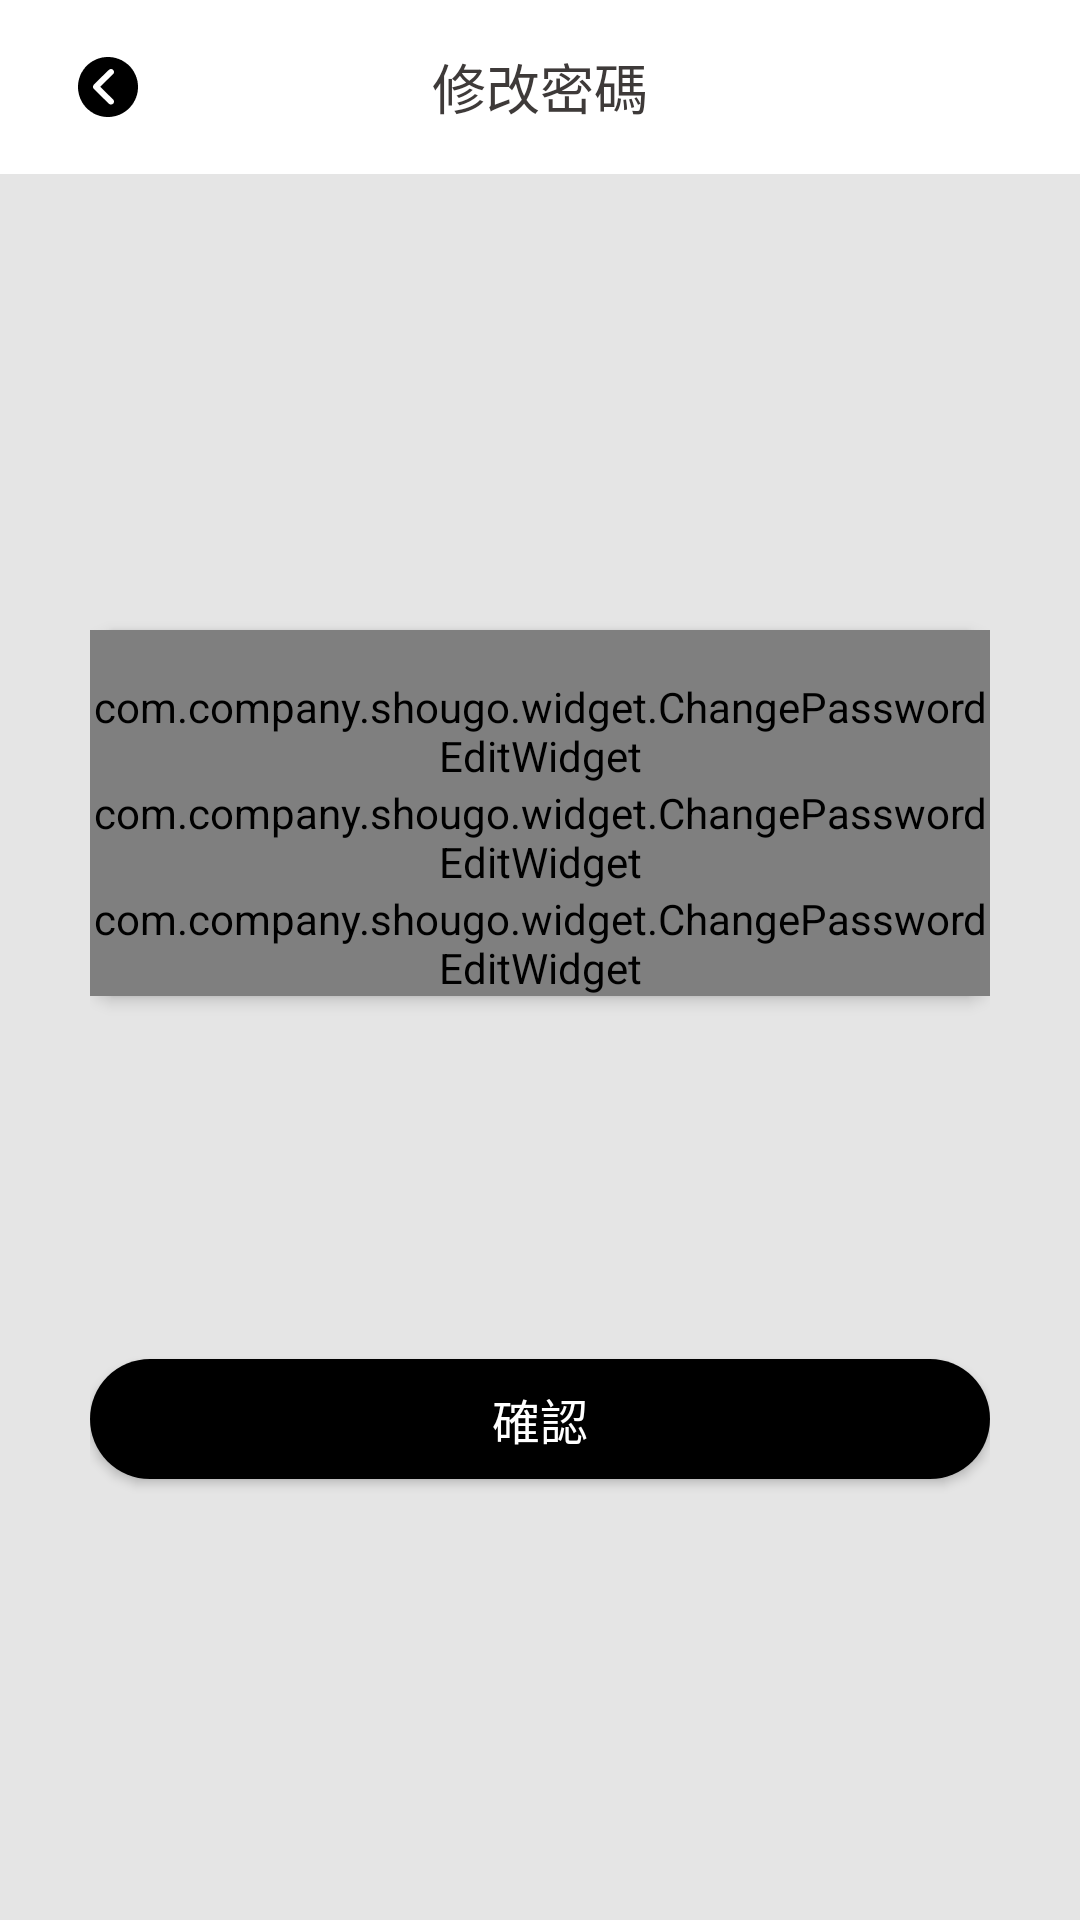

Write the Android layout XML for this screen, with the resource values it uses.
<!-- AndroidManifest.xml: application theme Theme.Shougo -->
<!-- res/layout/activity_change_password.xml -->
<?xml version="1.0" encoding="utf-8"?>
<layout xmlns:android="http://schemas.android.com/apk/res/android"
    xmlns:app="http://schemas.android.com/apk/res-auto">

    <data>

    </data>
    <androidx.constraintlayout.widget.ConstraintLayout
        android:layout_width="match_parent"
        android:layout_height="match_parent">
        <RelativeLayout
            android:layout_width="match_parent"
            android:layout_height="58dp"
            android:paddingLeft="16dp"
            android:paddingRight="16dp"
            app:layout_constraintTop_toTopOf="parent"
            android:background="@color/white"
            android:id="@+id/topView">
            <ImageView
                android:layout_width="40dp"
                android:layout_height="40dp"
                android:src="@drawable/btn_back_default"
                android:padding="10dp"
                android:layout_centerVertical="true"
                android:id="@+id/back"/>
            <TextView
                android:layout_width="wrap_content"
                android:layout_height="wrap_content"
                android:text="@string/change_password"
                android:textSize="@dimen/main_big_title_size"
                android:textColor="@color/main_black"
                android:layout_centerInParent="true"/>
        </RelativeLayout>
        <LinearLayout
            android:layout_width="match_parent"
            android:layout_height="0dp"
            android:orientation="vertical"
            app:layout_constraintTop_toBottomOf="@+id/topView"
            app:layout_constraintBottom_toBottomOf="parent"
            android:background="@color/bg_gray"
            android:paddingLeft="@dimen/btn_p_l"
            android:paddingRight="@dimen/btn_p_r">

            <View
                android:layout_width="match_parent"
                android:layout_height="0dp"
                android:layout_weight="1.3"/>
            <LinearLayout
                android:layout_width="match_parent"
                android:layout_height="wrap_content"
                android:orientation="vertical"
                android:background="@drawable/bg10_white"
                android:elevation="3dp"
                android:layout_marginTop="16dp"
                android:layout_marginBottom="16dp">
                <com.company.shougo.widget.ChangePasswordEditWidget
                    android:layout_width="match_parent"
                    android:layout_height="wrap_content"
                    android:paddingTop="16dp"
                    app:password_type="oldPassword"
                    android:id="@+id/oldPassword"/>
                <com.company.shougo.widget.ChangePasswordEditWidget
                    android:layout_width="match_parent"
                    android:layout_height="wrap_content"
                    app:password_type="newPassword"
                    android:id="@+id/newPassword"/>
                <com.company.shougo.widget.ChangePasswordEditWidget
                    android:layout_width="match_parent"
                    android:layout_height="wrap_content"
                    app:password_type="confirmNewPassword"
                    android:id="@+id/confirmNewPassword"/>
            </LinearLayout>
            <View
                android:layout_width="match_parent"
                android:layout_height="0dp"
                android:layout_weight="1"/>
            <androidx.appcompat.widget.AppCompatButton
                android:layout_width="match_parent"
                android:layout_height="40dp"
                android:text="@string/confirm"
                android:textSize="@dimen/main_title_size"
                android:textColor="@color/white"
                android:background="@drawable/bg35_black"
                android:id="@+id/change_finish"/>
            <View
                android:layout_width="match_parent"
                android:layout_height="0dp"
                android:layout_weight="1.4"/>
        </LinearLayout>
    </androidx.constraintlayout.widget.ConstraintLayout>


</layout>
<!-- resources referenced by this layout -->
<resources>
  <color name="bg_gray">#E5E5E5</color>
  <color name="main_black">#3E3A39</color>
  <color name="white">#FFFFFFFF</color>
  <dimen name="btn_p_l">30dp</dimen>
  <dimen name="btn_p_r">30dp</dimen>
  <dimen name="main_big_title_size">18sp</dimen>
  <dimen name="main_title_size">16sp</dimen>
  <!-- drawable bg10_white (drawable) -->
  <shape xmlns:android="http://schemas.android.com/apk/res/android"
      android:shape="rectangle">
      <corners android:radius="10dp"/>
      <gradient
          android:startColor="@color/white"
          android:endColor="@color/white" />
  </shape>
  <!-- drawable bg35_black (drawable) -->
  <shape xmlns:android="http://schemas.android.com/apk/res/android"
      android:shape="rectangle">
      <corners android:radius="35dp"/>
      <gradient
          android:startColor="@color/black"
          android:endColor="@color/black" />
  </shape>
  <!-- drawable btn_back_default: png bitmap (drawable, 869 bytes) -->
  <string name="change_password">修改密碼</string>
  <string name="confirm">確認</string>
  <style name="Theme.Shougo" parent="Theme.MaterialComponents.DayNight.NoActionBar">
          
          <item name="colorPrimary">@color/purple_500</item>
          <item name="colorPrimaryVariant">@color/purple_700</item>
          <item name="colorOnPrimary">@color/white</item>
          
          <item name="colorSecondary">@color/teal_200</item>
          <item name="colorSecondaryVariant">@color/teal_700</item>
          <item name="colorOnSecondary">@color/black</item>
          
          <item name="android:statusBarColor" tools:targetApi="l">?attr/colorPrimaryVariant</item>
          <item name="bottomSheetDialogTheme">@style/AppBottomSheetDialogTheme</item>
          
      </style>
  <color name="black">#FF000000</color>
  <color name="purple_500">#FF6200EE</color>
  <color name="purple_700">#FF3700B3</color>
  <color name="teal_200">#FF03DAC5</color>
  <color name="teal_700">#FF018786</color>
  <style name="AppBottomSheetDialogTheme" parent="Theme.Design.Light.BottomSheetDialog">
          <item name="bottomSheetStyle">@style/AppModalStyle</item>
      </style>
  <style name="AppModalStyle" parent="Widget.Design.BottomSheet.Modal">
          <item name="android:background">@drawable/bg_top10_white</item>
      </style>
  <!-- drawable bg_top10_white (drawable) -->
  <shape xmlns:android="http://schemas.android.com/apk/res/android"
      android:shape="rectangle">
      <corners android:topLeftRadius="10dp"
          android:topRightRadius="10dp"/>
      <gradient
          android:startColor="@color/white"
          android:endColor="@color/white" />
  </shape>
</resources>
